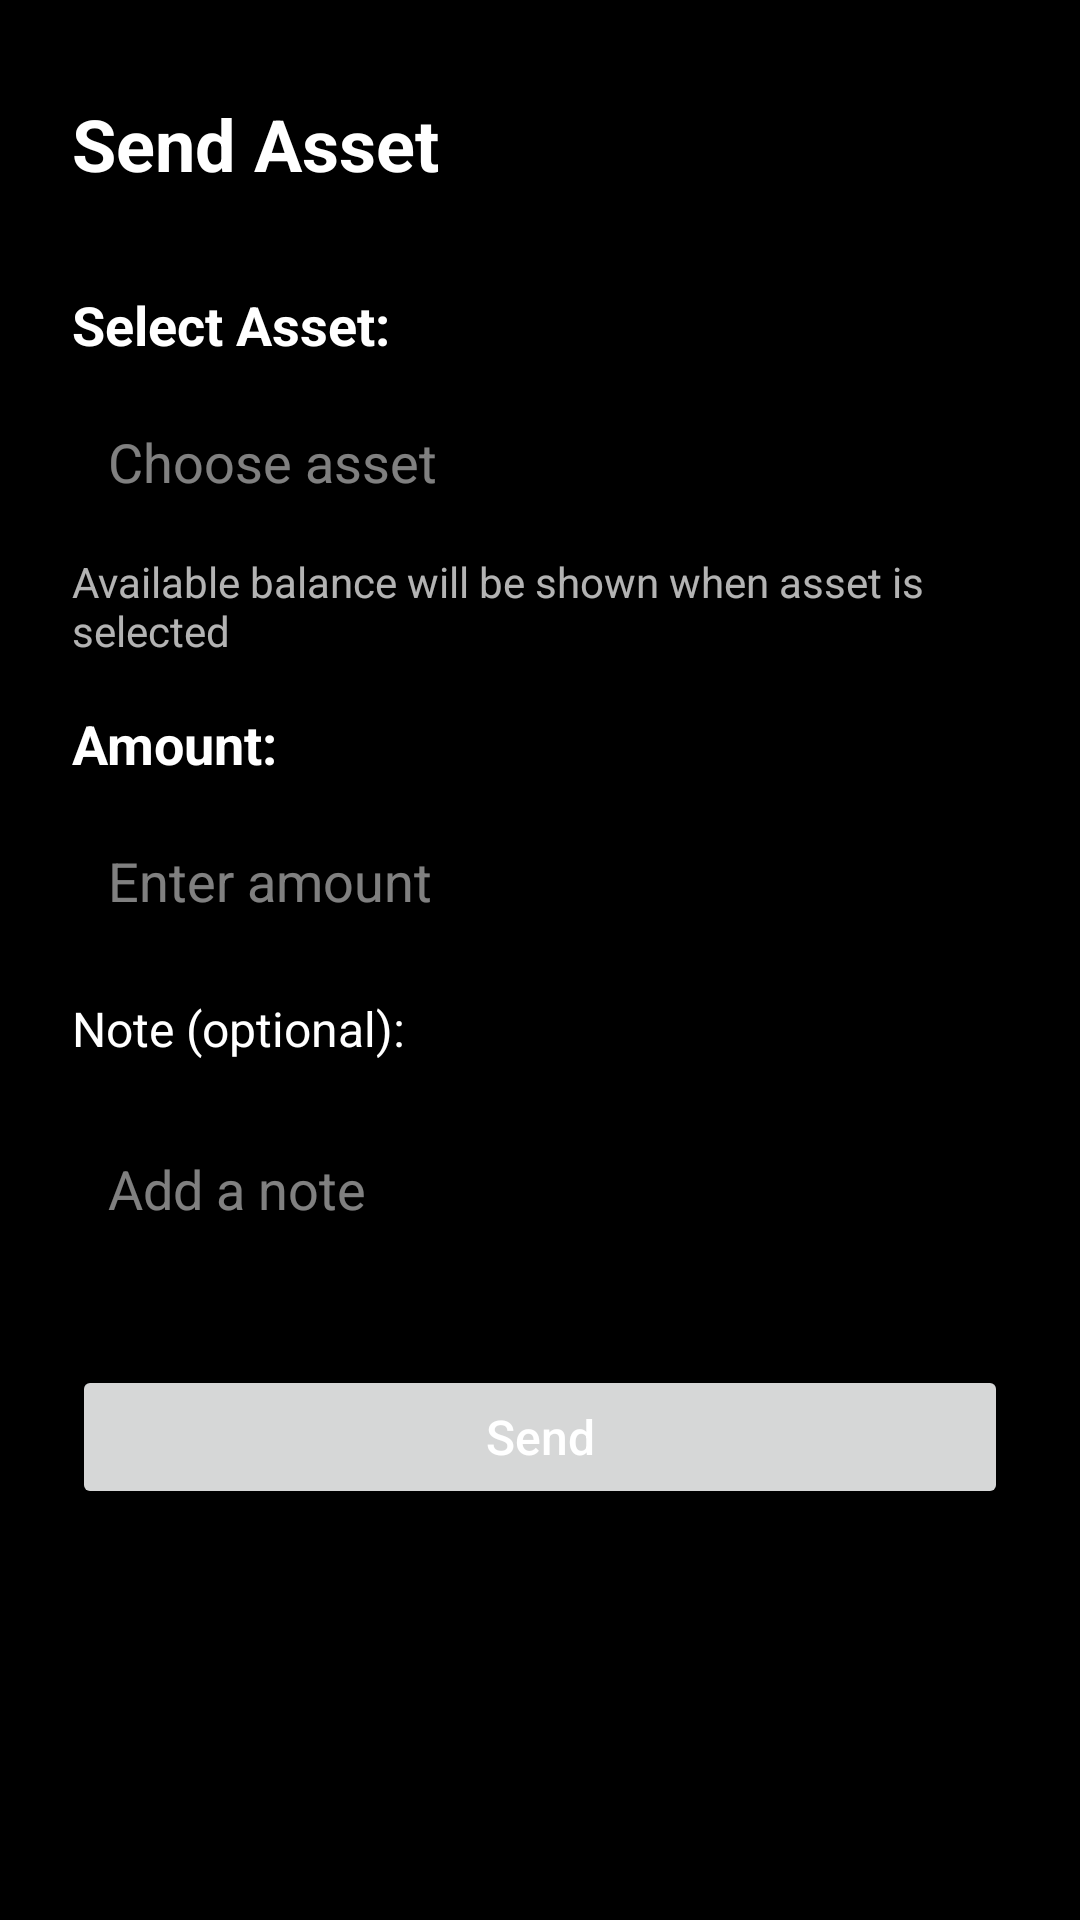

Android layout source for this screen:
<!-- AndroidManifest.xml: application theme Theme.UnicityWallet -->
<!-- res/layout/dialog_send_asset.xml -->
<?xml version="1.0" encoding="utf-8"?>
<ScrollView xmlns:android="http://schemas.android.com/apk/res/android"
    android:layout_width="match_parent"
    android:layout_height="wrap_content"
    android:clipToPadding="false"
    android:clipChildren="false"
    android:paddingBottom="8dp"
    android:background="@android:color/background_dark">

    <LinearLayout
        android:layout_width="match_parent"
        android:layout_height="wrap_content"
        android:orientation="vertical"
        android:paddingBottom="8dp">

        
        <RelativeLayout
            android:layout_width="match_parent"
            android:layout_height="wrap_content"
            android:padding="24dp">

            <TextView
                android:layout_width="wrap_content"
                android:layout_height="wrap_content"
                android:text="Send Asset"
                android:textSize="24sp"
                android:textStyle="bold"
                android:textColor="@android:color/white"
                android:layout_centerVertical="true" />

            <ImageButton
                android:id="@+id/btnClose"
                android:layout_width="48dp"
                android:layout_height="48dp"
                android:layout_alignParentEnd="true"
                android:background="?android:attr/selectableItemBackgroundBorderless"
                android:src="@drawable/ic_close"
                android:contentDescription="Close" />
        </RelativeLayout>

        
        <TextView
            android:layout_width="wrap_content"
            android:layout_height="wrap_content"
            android:text="Select Asset:"
            android:textSize="18sp"
            android:textStyle="bold"
            android:textColor="@android:color/white"
            android:layout_marginHorizontal="24dp"
            android:layout_marginBottom="8dp" />

        <AutoCompleteTextView
            android:id="@+id/assetSelector"
            android:layout_width="match_parent"
            android:layout_height="48dp"
            android:layout_marginHorizontal="24dp"
            android:layout_marginBottom="8dp"
            android:hint="Choose asset"
            android:inputType="none"
            android:focusable="false"
            android:clickable="true"
            android:paddingHorizontal="12dp"
            android:textColor="@android:color/white"
            android:textColorHint="#80FFFFFF" />

        
        <TextView
            android:id="@+id/availableBalanceText"
            android:layout_width="wrap_content"
            android:layout_height="wrap_content"
            android:text="Available balance will be shown when asset is selected"
            android:textSize="14sp"
            android:textColor="#B3FFFFFF"
            android:layout_marginHorizontal="24dp"
            android:layout_marginBottom="16dp" />

        
        <TextView
            android:layout_width="wrap_content"
            android:layout_height="wrap_content"
            android:text="Amount:"
            android:textSize="18sp"
            android:textStyle="bold"
            android:textColor="@android:color/white"
            android:layout_marginHorizontal="24dp"
            android:layout_marginBottom="8dp" />

        <EditText
            android:id="@+id/amountInput"
            android:layout_width="match_parent"
            android:layout_height="48dp"
            android:layout_marginHorizontal="24dp"
            android:layout_marginBottom="8dp"
            android:hint="Enter amount"
            android:inputType="numberDecimal"
            android:paddingHorizontal="12dp"
            android:textColor="@android:color/white"
            android:textColorHint="#80FFFFFF" />

        
        <TextView
            android:layout_width="wrap_content"
            android:layout_height="wrap_content"
            android:text="Note (optional):"
            android:textSize="16sp"
            android:textColor="@android:color/white"
            android:layout_marginHorizontal="24dp"
            android:layout_marginTop="8dp"
            android:layout_marginBottom="8dp" />

        <EditText
            android:id="@+id/noteInput"
            android:layout_width="match_parent"
            android:layout_height="wrap_content"
            android:layout_marginHorizontal="24dp"
            android:layout_marginBottom="24dp"
            android:hint="Add a note"
            android:inputType="textMultiLine"
            android:minLines="2"
            android:maxLines="4"
            android:padding="12dp"
            android:textColor="@android:color/white"
            android:textColorHint="#80FFFFFF" />

        
        <Button
            android:id="@+id/btnSend"
            android:layout_width="match_parent"
            android:layout_height="48dp"
            android:layout_marginHorizontal="24dp"
            android:layout_marginBottom="16dp"
            android:text="Send"
            android:textAllCaps="false"
            android:textSize="16sp"
            android:textColor="@android:color/white" />
    </LinearLayout>
</ScrollView>
<!-- resources referenced by this layout -->
<resources>
  <!-- drawable ic_close (drawable) -->
  <vector xmlns:android="http://schemas.android.com/apk/res/android"
      android:width="24dp"
      android:height="24dp"
      android:viewportWidth="24"
      android:viewportHeight="24">
    <path
        android:fillColor="#000000"
        android:pathData="M19,6.41L17.59,5 12,10.59 6.41,5 5,6.41 10.59,12 5,17.59 6.41,19 12,13.41 17.59,19 19,17.59 13.41,12z"/>
  </vector>
  <style name="Theme.UnicityWallet" parent="Theme.AppCompat.DayNight.NoActionBar" />
</resources>
